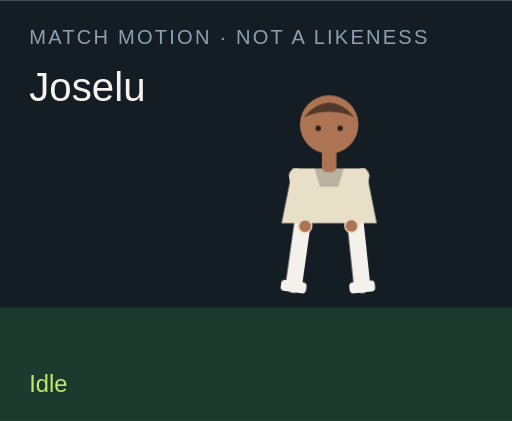
t = 0.00 s
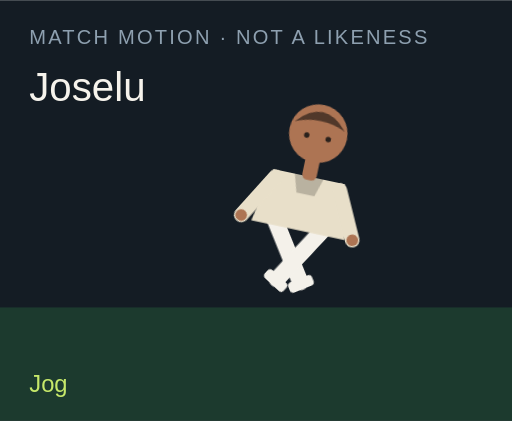
t = 1.50 s
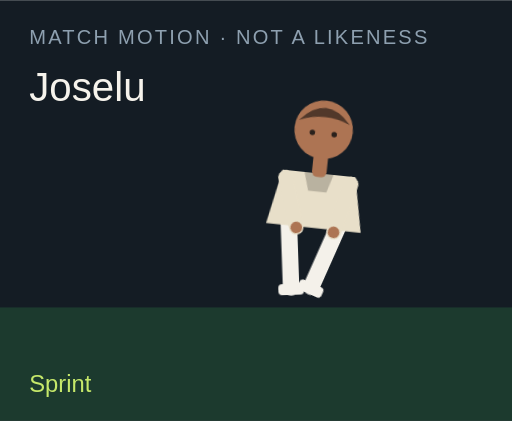
t = 3.00 s
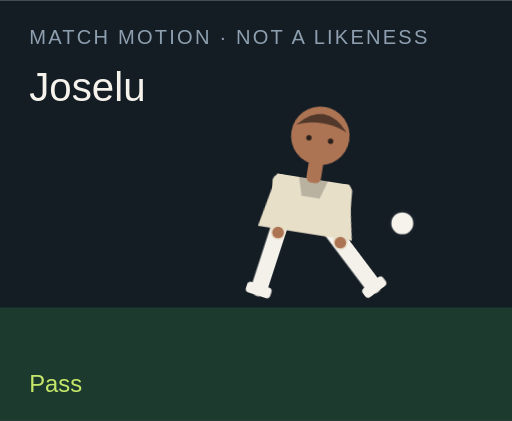
t = 4.50 s
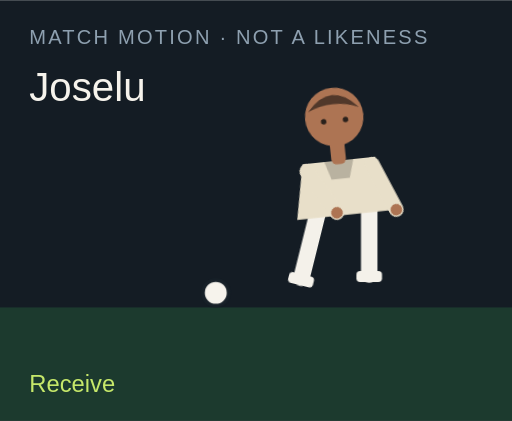
t = 6.00 s
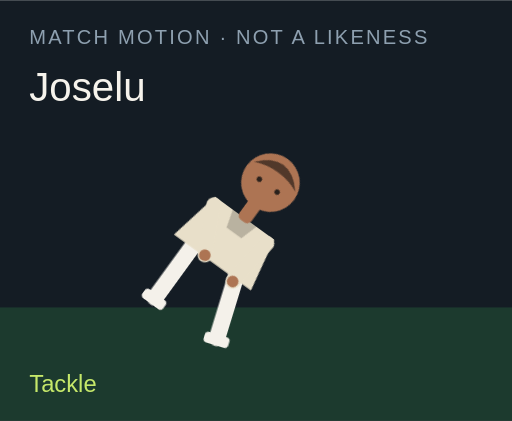
t = 7.50 s

The animated SVG that drew these frames (rendered in a browser with its animation timeline set to each time). Animation: 18 CSS @keyframes rules; one cycle of 9.00 s, repeats indefinitely.

<?xml version="1.0" encoding="UTF-8"?>
<svg xmlns="http://www.w3.org/2000/svg" viewBox="0 0 280 230" role="img">
  <style>@media (prefers-reduced-motion: reduce){animate,animateTransform{display:none}}</style>
  <rect width="280" height="230" fill="#141c24"/>
  <rect y="168" width="280" height="62" fill="#1c3a2e"/>
  <text x="16" y="24" fill="#8ea0b0" font-family="Arial,sans-serif" font-size="11" letter-spacing="1.2">MATCH MOTION · NOT A LIKENESS</text>
  <text x="16" y="55" fill="#f6f3ec" font-family="Impact,sans-serif" font-size="22">Joselu</text>
  <circle r="7" fill="#f6f3ec" stroke="#172028" stroke-width="2" id="motion-30838" cx="150" cy="160" opacity="0">
    
    
    
  </circle>
  <g transform="translate(132 40)">
    <g id="motion-30860" transform="rotate(0 48 90)">
      
      <g id="motion-30862" transform="translate(0 0)">
        
        <g transform="translate(34 78)"><g id="motion-30864" transform="rotate(8)"><path d="M0 0 V38" stroke="#f4f1ea" stroke-width="9" stroke-linecap="round"/><rect x="-7" y="36" width="14" height="6" rx="2" fill="#f4f1ea"/></g></g>
        <g transform="translate(62 78)"><g id="motion-30866" transform="rotate(-6)"><path d="M0 0 V38" stroke="#f4f1ea" stroke-width="9" stroke-linecap="round"/><rect x="-7" y="36" width="14" height="6" rx="2" fill="#f4f1ea"/></g></g>
        <path d="M28 52 h40 l6 30 H22 Z" fill="#e8dfc9"/>
        <path d="M40 52 h16 l-3 10 H43 Z" fill="#000" opacity=".2"/>
        <g transform="translate(30 56)"><g id="motion-30868" transform="rotate(-10)"><path d="M0 0 V28" stroke="#e8dfc9" stroke-width="8" stroke-linecap="round"/><circle cx="0" cy="28" r="3.2" fill="#ad7453"/></g></g>
        <g transform="translate(66 56)"><g id="motion-30870" transform="rotate(12)"><path d="M0 0 V28" stroke="#e8dfc9" stroke-width="8" stroke-linecap="round"/><circle cx="0" cy="28" r="3.2" fill="#ad7453"/></g></g>
        <rect x="44" y="40" width="8" height="14" rx="3" fill="#ad7453"/>
        <circle cx="48" cy="28" r="16" fill="#ad7453"/>
        <path d="M34 24 Q48 8 62 24 Q48 18 34 24" fill="#51382a"/>
        <circle cx="42" cy="30" r="1.5" fill="#2a211c"/><circle cx="54" cy="30" r="1.5" fill="#2a211c"/>
      </g>
    </g>
  </g>
  <text x="16" y="214" fill="#c6e86a" font-family="Arial,sans-serif" font-size="13" opacity="1" id="motion-30842">Idle</text><text x="16" y="214" fill="#c6e86a" font-family="Arial,sans-serif" font-size="13" opacity="0" id="motion-30844">Jog</text><text x="16" y="214" fill="#c6e86a" font-family="Arial,sans-serif" font-size="13" opacity="0" id="motion-30846">Sprint</text><text x="16" y="214" fill="#c6e86a" font-family="Arial,sans-serif" font-size="13" opacity="0" id="motion-30848">Dribble</text><text x="16" y="214" fill="#c6e86a" font-family="Arial,sans-serif" font-size="13" opacity="0" id="motion-30850">Pass</text><text x="16" y="214" fill="#c6e86a" font-family="Arial,sans-serif" font-size="13" opacity="0" id="motion-30852">Shoot</text><text x="16" y="214" fill="#c6e86a" font-family="Arial,sans-serif" font-size="13" opacity="0" id="motion-30854">Receive</text><text x="16" y="214" fill="#c6e86a" font-family="Arial,sans-serif" font-size="13" opacity="0" id="motion-30856">Tackle</text><text x="16" y="214" fill="#c6e86a" font-family="Arial,sans-serif" font-size="13" opacity="0" id="motion-30858">Slide</text>
<style>@keyframes track-30839{0%{cx:150px}11.1%{cx:156px}22.2%{cx:164px}33.300000000000004%{cx:142px}44.4%{cx:190px}55.60000000000001%{cx:250px}66.7%{cx:118px}77.8%{cx:150px}88.9%{cx:150px}100%{cx:150px}}@keyframes track-30840{0%{cy:160px}11.1%{cy:158px}22.2%{cy:154px}33.300000000000004%{cy:156px}44.4%{cy:148px}55.60000000000001%{cy:96px}66.7%{cy:160px}77.8%{cy:160px}88.9%{cy:160px}100%{cy:160px}}@keyframes track-30841{0%{opacity:0}11.1%{opacity:0}22.2%{opacity:0}33.300000000000004%{opacity:1}44.4%{opacity:1}55.60000000000001%{opacity:1}66.7%{opacity:1}77.8%{opacity:0}88.9%{opacity:0}100%{opacity:0}}@keyframes track-30843{0%{opacity:1}11.1%{opacity:0}22.2%{opacity:0}33.300000000000004%{opacity:0}44.4%{opacity:0}55.60000000000001%{opacity:0}66.7%{opacity:0}77.8%{opacity:0}88.9%{opacity:0}100%{opacity:1}}@keyframes track-30845{0%{opacity:0}11.1%{opacity:1}22.2%{opacity:0}33.300000000000004%{opacity:0}44.4%{opacity:0}55.60000000000001%{opacity:0}66.7%{opacity:0}77.8%{opacity:0}88.9%{opacity:0}100%{opacity:0}}@keyframes track-30847{0%{opacity:0}11.1%{opacity:0}22.2%{opacity:1}33.300000000000004%{opacity:0}44.4%{opacity:0}55.60000000000001%{opacity:0}66.7%{opacity:0}77.8%{opacity:0}88.9%{opacity:0}100%{opacity:0}}@keyframes track-30849{0%{opacity:0}11.1%{opacity:0}22.2%{opacity:0}33.300000000000004%{opacity:1}44.4%{opacity:0}55.60000000000001%{opacity:0}66.7%{opacity:0}77.8%{opacity:0}88.9%{opacity:0}100%{opacity:0}}@keyframes track-30851{0%{opacity:0}11.1%{opacity:0}22.2%{opacity:0}33.300000000000004%{opacity:0}44.4%{opacity:1}55.60000000000001%{opacity:0}66.7%{opacity:0}77.8%{opacity:0}88.9%{opacity:0}100%{opacity:0}}@keyframes track-30853{0%{opacity:0}11.1%{opacity:0}22.2%{opacity:0}33.300000000000004%{opacity:0}44.4%{opacity:0}55.60000000000001%{opacity:1}66.7%{opacity:0}77.8%{opacity:0}88.9%{opacity:0}100%{opacity:0}}@keyframes track-30855{0%{opacity:0}11.1%{opacity:0}22.2%{opacity:0}33.300000000000004%{opacity:0}44.4%{opacity:0}55.60000000000001%{opacity:0}66.7%{opacity:1}77.8%{opacity:0}88.9%{opacity:0}100%{opacity:0}}@keyframes track-30857{0%{opacity:0}11.1%{opacity:0}22.2%{opacity:0}33.300000000000004%{opacity:0}44.4%{opacity:0}55.60000000000001%{opacity:0}66.7%{opacity:0}77.8%{opacity:1}88.9%{opacity:0}100%{opacity:0}}@keyframes track-30859{0%{opacity:0}11.1%{opacity:0}22.2%{opacity:0}33.300000000000004%{opacity:0}44.4%{opacity:0}55.60000000000001%{opacity:0}66.7%{opacity:0}77.8%{opacity:0}88.9%{opacity:1}100%{opacity:0}}@keyframes track-30861{0%{transform:rotate(0deg)}11.1%{transform:rotate(8deg)}22.2%{transform:rotate(16deg)}33.300000000000004%{transform:rotate(6deg)}44.4%{transform:rotate(4deg)}55.60000000000001%{transform:rotate(14deg)}66.7%{transform:rotate(-6deg)}77.8%{transform:rotate(34deg)}88.9%{transform:rotate(38deg)}100%{transform:rotate(0deg)}}@keyframes track-30863{0%{transform:translate(0px,0px)}11.1%{transform:translate(0px,-3px)}22.2%{transform:translate(0px,-6px)}33.300000000000004%{transform:translate(0px,-2px)}44.4%{transform:translate(0px,2px)}55.60000000000001%{transform:translate(0px,-4px)}66.7%{transform:translate(0px,1px)}77.8%{transform:translate(0px,10px)}88.9%{transform:translate(0px,12px)}100%{transform:translate(0px,0px)}}@keyframes track-30865{0%{transform:rotate(8deg)}11.1%{transform:rotate(-26deg)}22.2%{transform:rotate(-42deg)}33.300000000000004%{transform:rotate(-8deg)}44.4%{transform:rotate(6deg)}55.60000000000001%{transform:rotate(12deg)}66.7%{transform:rotate(20deg)}77.8%{transform:rotate(-8deg)}88.9%{transform:rotate(8deg)}100%{transform:rotate(8deg)}}@keyframes track-30867{0%{transform:rotate(-6deg)}11.1%{transform:rotate(24deg)}22.2%{transform:rotate(38deg)}33.300000000000004%{transform:rotate(18deg)}44.4%{transform:rotate(-38deg)}55.60000000000001%{transform:rotate(-54deg)}66.7%{transform:rotate(6deg)}77.8%{transform:rotate(-22deg)}88.9%{transform:rotate(-16deg)}100%{transform:rotate(-6deg)}}@keyframes track-30869{0%{transform:rotate(-10deg)}11.1%{transform:rotate(24deg)}22.2%{transform:rotate(36deg)}33.300000000000004%{transform:rotate(-18deg)}44.4%{transform:rotate(10deg)}55.60000000000001%{transform:rotate(-24deg)}66.7%{transform:rotate(-30deg)}77.8%{transform:rotate(12deg)}88.9%{transform:rotate(-64deg)}100%{transform:rotate(-10deg)}}@keyframes track-30871{0%{transform:rotate(12deg)}11.1%{transform:rotate(-20deg)}22.2%{transform:rotate(-32deg)}33.300000000000004%{transform:rotate(14deg)}44.4%{transform:rotate(-26deg)}55.60000000000001%{transform:rotate(18deg)}66.7%{transform:rotate(-22deg)}77.8%{transform:rotate(-6deg)}88.9%{transform:rotate(18deg)}100%{transform:rotate(12deg)}}@media(prefers-reduced-motion:no-preference){#motion-30838{animation:track-30839 9s linear infinite both,track-30840 9s linear infinite both,track-30841 9s steps(1,end) infinite both}#motion-30842{animation:track-30843 9s steps(1,end) infinite both}#motion-30844{animation:track-30845 9s steps(1,end) infinite both}#motion-30846{animation:track-30847 9s steps(1,end) infinite both}#motion-30848{animation:track-30849 9s steps(1,end) infinite both}#motion-30850{animation:track-30851 9s steps(1,end) infinite both}#motion-30852{animation:track-30853 9s steps(1,end) infinite both}#motion-30854{animation:track-30855 9s steps(1,end) infinite both}#motion-30856{animation:track-30857 9s steps(1,end) infinite both}#motion-30858{animation:track-30859 9s steps(1,end) infinite both}#motion-30860{animation:track-30861 9s linear infinite both}#motion-30862{animation:track-30863 9s linear infinite both}#motion-30864{animation:track-30865 9s linear infinite both}#motion-30866{animation:track-30867 9s linear infinite both}#motion-30868{animation:track-30869 9s linear infinite both}#motion-30870{animation:track-30871 9s linear infinite both}}</style></svg>
